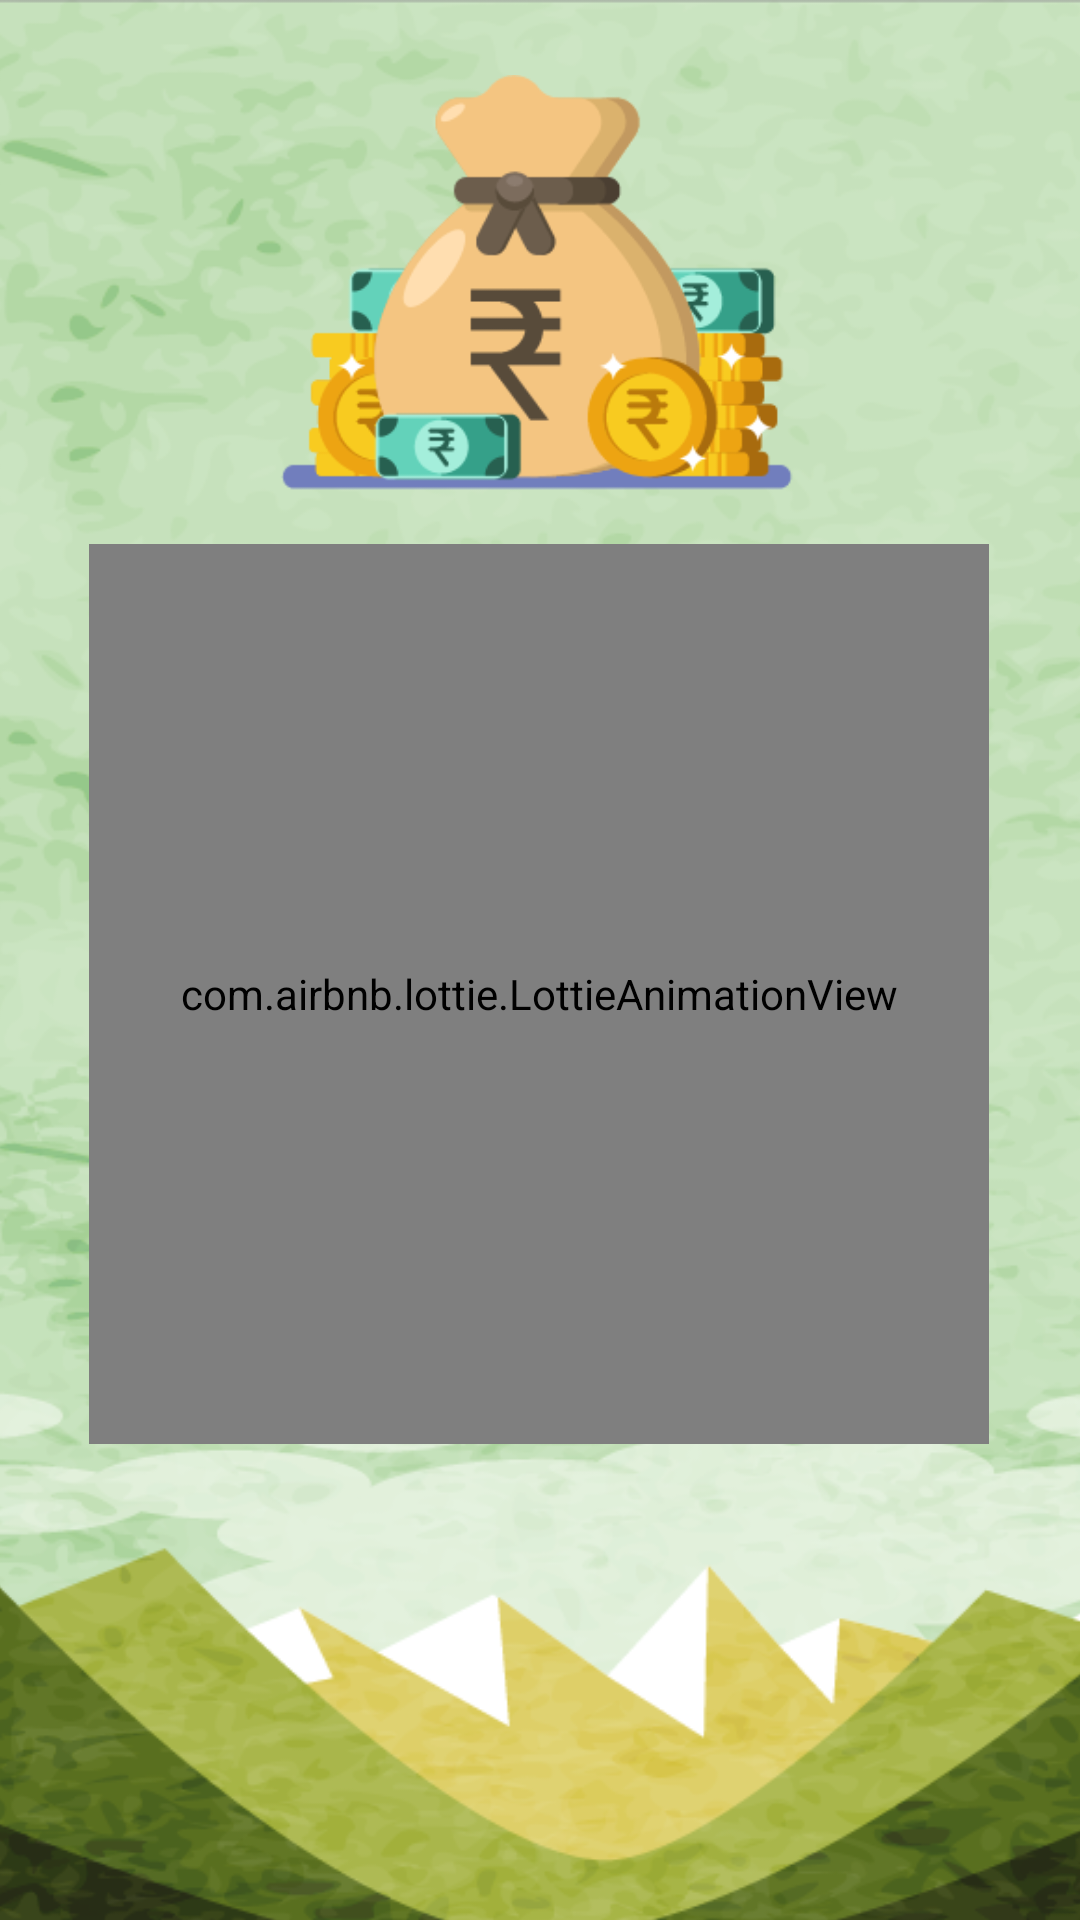

Layout XML and referenced resources for this Android screen:
<!-- AndroidManifest.xml: application theme Theme.BillSplitterApp -->
<!-- res/layout/activity_introductory.xml -->
<?xml version="1.0" encoding="utf-8"?>
<androidx.constraintlayout.widget.ConstraintLayout xmlns:android="http://schemas.android.com/apk/res/android"
    xmlns:app="http://schemas.android.com/apk/res-auto"
    xmlns:tools="http://schemas.android.com/tools"
    android:layout_width="match_parent"
    android:layout_height="match_parent"
    tools:context=".IntroductoryActivity">

    <ImageView
        android:layout_width="wrap_content"
        android:layout_height="800dp"
        android:scaleType="centerCrop"
        android:elevation="2dp"
        android:id="@+id/splash_bg"
        app:layout_constraintBottom_toBottomOf="parent"
        app:layout_constraintEnd_toEndOf="parent"
        app:layout_constraintStart_toStartOf="parent"
        app:layout_constraintTop_toTopOf="parent"
        app:layout_constraintVertical_bias="0"
        android:src="@drawable/bg"/>

    <ImageView
        android:id="@+id/logo_name"
        android:layout_width="200dp"
        android:elevation="2dp"
        android:layout_height="200dp"
        android:src="@drawable/splittifyi"
        app:layout_constraintBottom_toBottomOf="parent"
        app:layout_constraintEnd_toEndOf="parent"
        app:layout_constraintHorizontal_bias="0.431"
        app:layout_constraintStart_toStartOf="parent"
        app:layout_constraintTop_toTopOf="parent"
        app:layout_constraintVertical_bias="0.056" />

    <com.airbnb.lottie.LottieAnimationView
        android:layout_width="300dp"
        android:id="@+id/money_transfer"
        android:layout_height="300dp"
        android:elevation="2dp"
        app:layout_constraintBottom_toBottomOf="parent"
        app:layout_constraintEnd_toEndOf="parent"
        app:layout_constraintHorizontal_bias="0.495"
        app:layout_constraintStart_toStartOf="parent"
        app:layout_constraintTop_toTopOf="parent"
        app:layout_constraintVertical_bias="0.533"
        app:lottie_autoPlay="true"
        app:lottie_loop="true"
        app:lottie_rawRes="@raw/moneytransfer" />

    <com.cuberto.liquid_swipe.LiquidPager
        android:layout_width="match_parent"
        android:layout_height="match_parent"
        android:id="@+id/pager">

    </com.cuberto.liquid_swipe.LiquidPager>

</androidx.constraintlayout.widget.ConstraintLayout>
<!-- resources referenced by this layout -->
<resources>
  <!-- drawable bg: png bitmap (drawable-v24, 390492 bytes) -->
  <!-- drawable splittifyi: png bitmap (drawable-v24, 21693 bytes) -->
  <style name="Theme.BillSplitterApp" parent="Theme.AppCompat.DayNight.NoActionBar">
          
          <item name="colorPrimary">@color/purple_500</item>
          <item name="colorPrimaryVariant">@color/purple_700</item>
          <item name="colorOnPrimary">@color/white</item>
          
          <item name="colorSecondary">@color/teal_200</item>
          <item name="colorSecondaryVariant">@color/teal_700</item>
          <item name="colorOnSecondary">@color/black</item>
          
          <item name="android:statusBarColor" tools:targetApi="l">?attr/colorPrimaryVariant</item>
          
      </style>
  <!-- not gathered from this repository: default colours our renderer supplied (Android Studio template values) -->
  <color name="purple_500">#FF6200EE</color>
  <color name="purple_700">#FF3700B3</color>
  <color name="teal_200">#FF03DAC5</color>
  <color name="teal_700">#FF018786</color>
  <color name="black">#FF000000</color>
  <color name="white">#FFFFFFFF</color>
</resources>
